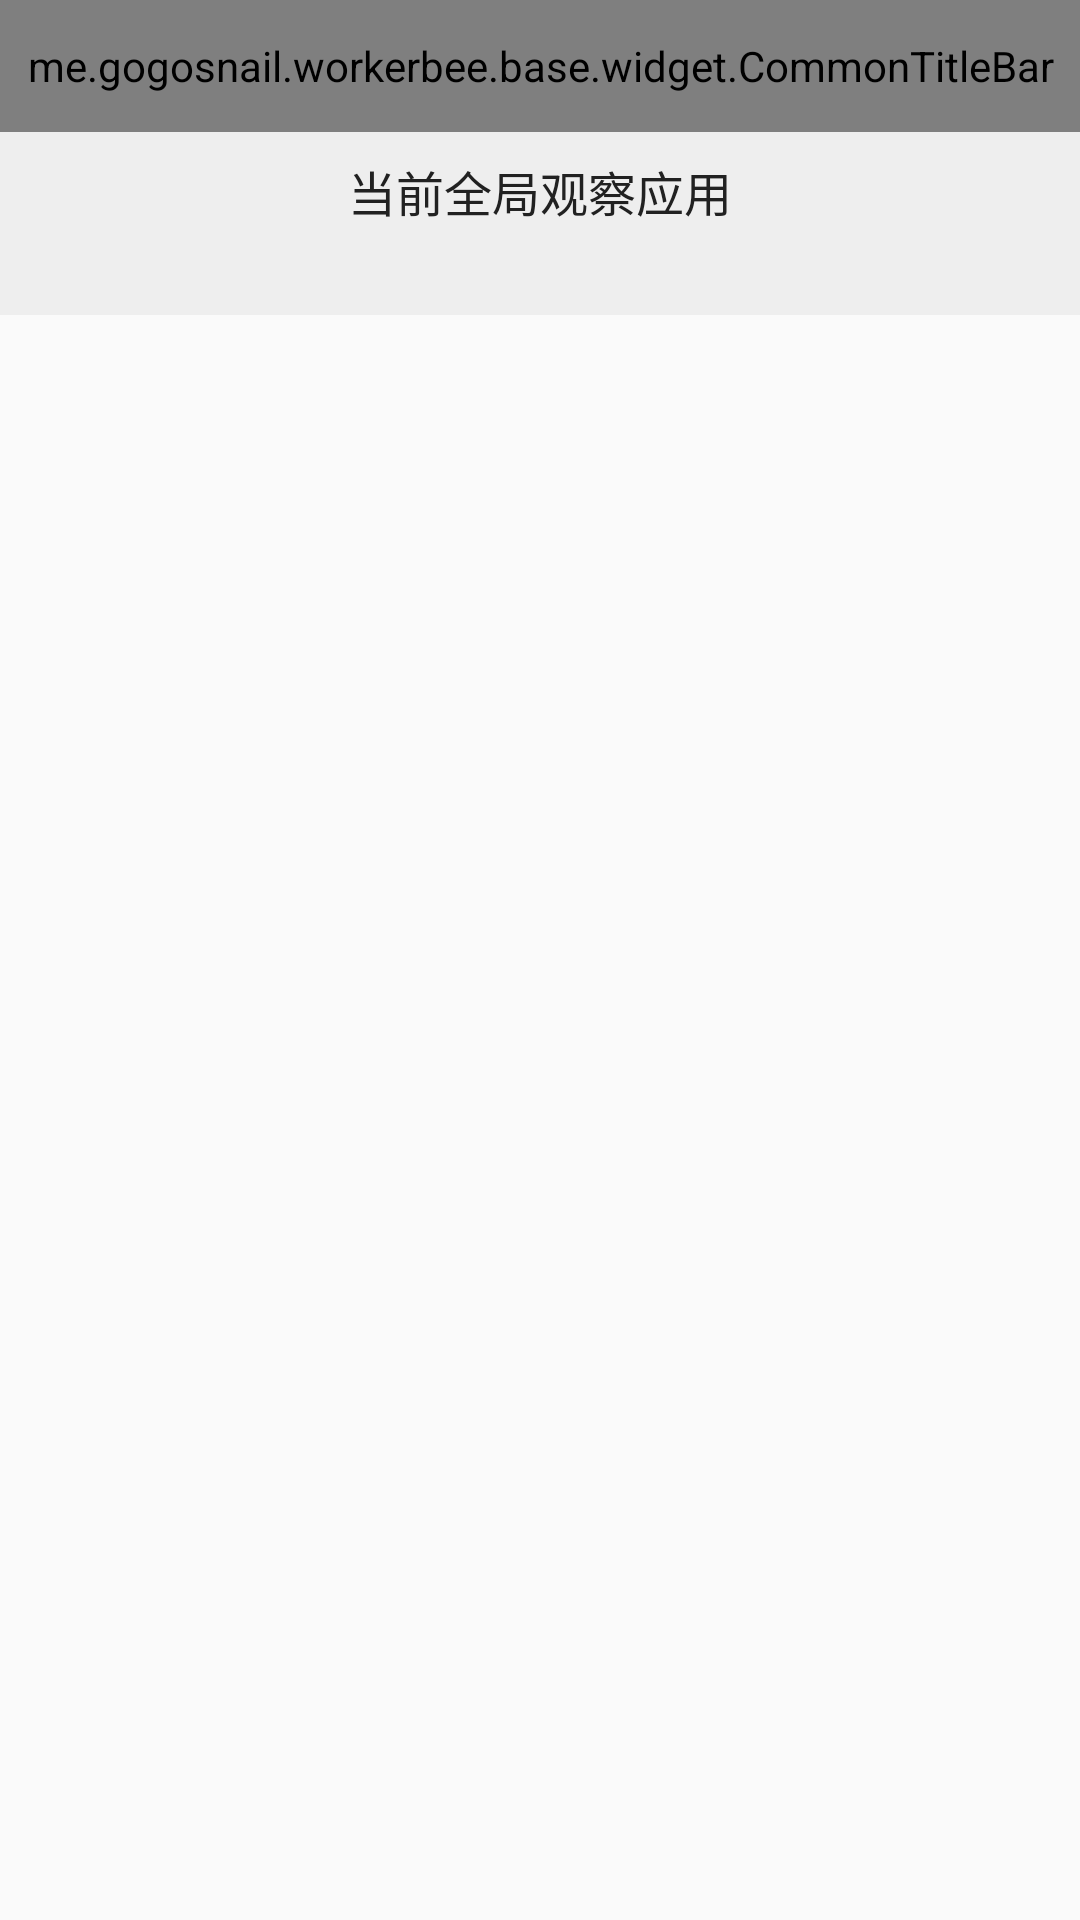

Layout XML and referenced resources for this Android screen:
<!-- AndroidManifest.xml: application theme AppTheme -->
<!-- res/layout/activity_observer_app_options.xml -->
<?xml version="1.0" encoding="utf-8"?>
<LinearLayout xmlns:android="http://schemas.android.com/apk/res/android"
    xmlns:app="http://schemas.android.com/apk/res-auto"
    android:layout_width="match_parent"
    android:layout_height="match_parent"
    android:orientation="vertical">

    <me.gogosnail.workerbee.base.widget.CommonTitleBar
        android:id="@id/title_bar"
        android:layout_width="match_parent"
        android:layout_height="@dimen/title_bar_height"
        app:back_ic="@drawable/ic_title_back"
        app:bg_color="@color/primary"
        app:more_ic="@drawable/ic_title_more"
        app:more_show="false"
        app:title_color="@color/icons"
        app:title_str="@string/title_app_scan" />

    <LinearLayout
        android:id="@+id/ll_app_observer"
        android:layout_width="match_parent"
        android:layout_height="wrap_content"
        android:background="@color/gray_bg"
        android:gravity="center_horizontal"
        android:orientation="vertical"
        android:paddingBottom="@dimen/activity_vertical_margin"
        android:paddingTop="@dimen/activity_vertical_margin">

        <TextView
            android:id="@+id/tv_app_observer_title"
            android:layout_width="match_parent"
            android:layout_height="wrap_content"
            android:background="@drawable/gray_background_selector"
            android:gravity="center"
            android:text="@string/current_overall_observer_app"
            android:textColor="@color/primary_text"
            android:textSize="@dimen/font_middle" />

        <TextView
            android:id="@+id/tv_app_observer_info"
            android:layout_width="match_parent"
            android:layout_height="wrap_content"
            android:background="@drawable/gray_background_selector"
            android:gravity="center"
            android:textColor="@color/secondary_text"
            android:textSize="@dimen/font_middle" />
    </LinearLayout>

    <android.support.v7.widget.RecyclerView
        android:id="@+id/rv_content"
        android:layout_width="match_parent"
        android:layout_height="0dp"
        android:layout_weight="1" />

</LinearLayout>
<!-- resources referenced by this layout -->
<resources>
  <color name="gray_bg">#EEEEEE</color>
  <color name="icons">#FFFFFF</color>
  <color name="primary">#607D8B</color>
  <color name="primary_text">#212121</color>
  <color name="secondary_text">#757575</color>
  <dimen name="activity_vertical_margin">8dp</dimen>
  <dimen name="font_middle">16dp</dimen>
  <dimen name="title_bar_height">44dp</dimen>
  <!-- drawable gray_background_selector (drawable) -->
  <?xml version="1.0" encoding="utf-8"?>
  <selector xmlns:android="http://schemas.android.com/apk/res/android">
      <item android:drawable="@color/black_alpha_10" android:state_pressed="true" />
      <item android:drawable="@color/gray_bg" />
  </selector>
  <!-- drawable ic_title_back (drawable) -->
  <vector xmlns:android="http://schemas.android.com/apk/res/android"
      android:width="24dp"
      android:height="24dp"
      android:viewportHeight="1024"
      android:viewportWidth="1024">
      <path
          android:fillColor="#FFFFFF"
          android:pathData="M311.47,512l230.4,-268.8c12.8,-21.33 12.8,-46.93 -4.27,-64s-46.93,-12.8 -59.73,4.27l-251.73,298.67c-12.8,17.07 -12.8,38.4 0,55.47l256,298.67c17.07,17.07 42.67,21.33 59.73,4.27 17.07,-17.07 21.33,-42.67 4.27,-59.73L311.47,512z" />
  </vector>
  <!-- drawable ic_title_more (drawable) -->
  <vector xmlns:android="http://schemas.android.com/apk/res/android"
      android:width="24dp"
      android:height="24dp"
      android:viewportHeight="1024"
      android:viewportWidth="1024">
      <path
          android:fillColor="#FFFFFF"
          android:pathData="M234.67,512m-64,0a64,64 0,1 0,128 0,64 64,0 1,0 -128,0Z" />
      <path
          android:fillColor="#FFFFFF"
          android:pathData="M512,512m-64,0a64,64 0,1 0,128 0,64 64,0 1,0 -128,0Z" />
      <path
          android:fillColor="#FFFFFF"
          android:pathData="M789.33,512m-64,0a64,64 0,1 0,128 0,64 64,0 1,0 -128,0Z" />
  </vector>
  <string name="current_overall_observer_app">当前全局观察应用</string>
  <string name="title_app_scan">应用</string>
  <style name="AppTheme" parent="Theme.AppCompat.Light.NoActionBar">
          
          <item name="colorPrimary">@color/primary</item>
          <item name="colorPrimaryDark">@color/primaryDark</item>
          <item name="colorAccent">@color/accent</item>
          <item name="android:screenOrientation">portrait</item>
      </style>
  <color name="black_alpha_10">#1A000000</color>
  <color name="primaryDark">#455A64</color>
  <color name="accent">#607D8B</color>
</resources>
